Photos from the image-classification dataset "dataset_v1_new" in the GitHub repository Shinecchi/HairBaldness. Its 6 classes are: bald, balding, healthy, mild thinning, moderate thinning, severe thinning.

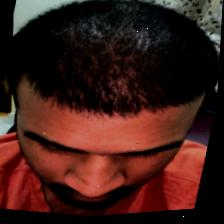
Label: healthy

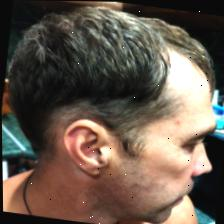
Label: mild thinning

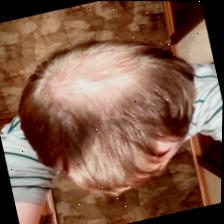
Label: balding

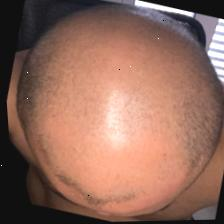
Label: bald

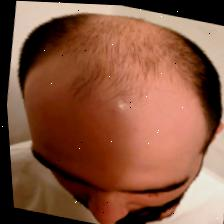
Label: severe thinning

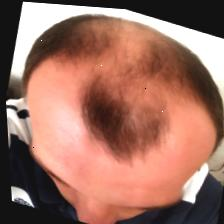
Label: moderate thinning
